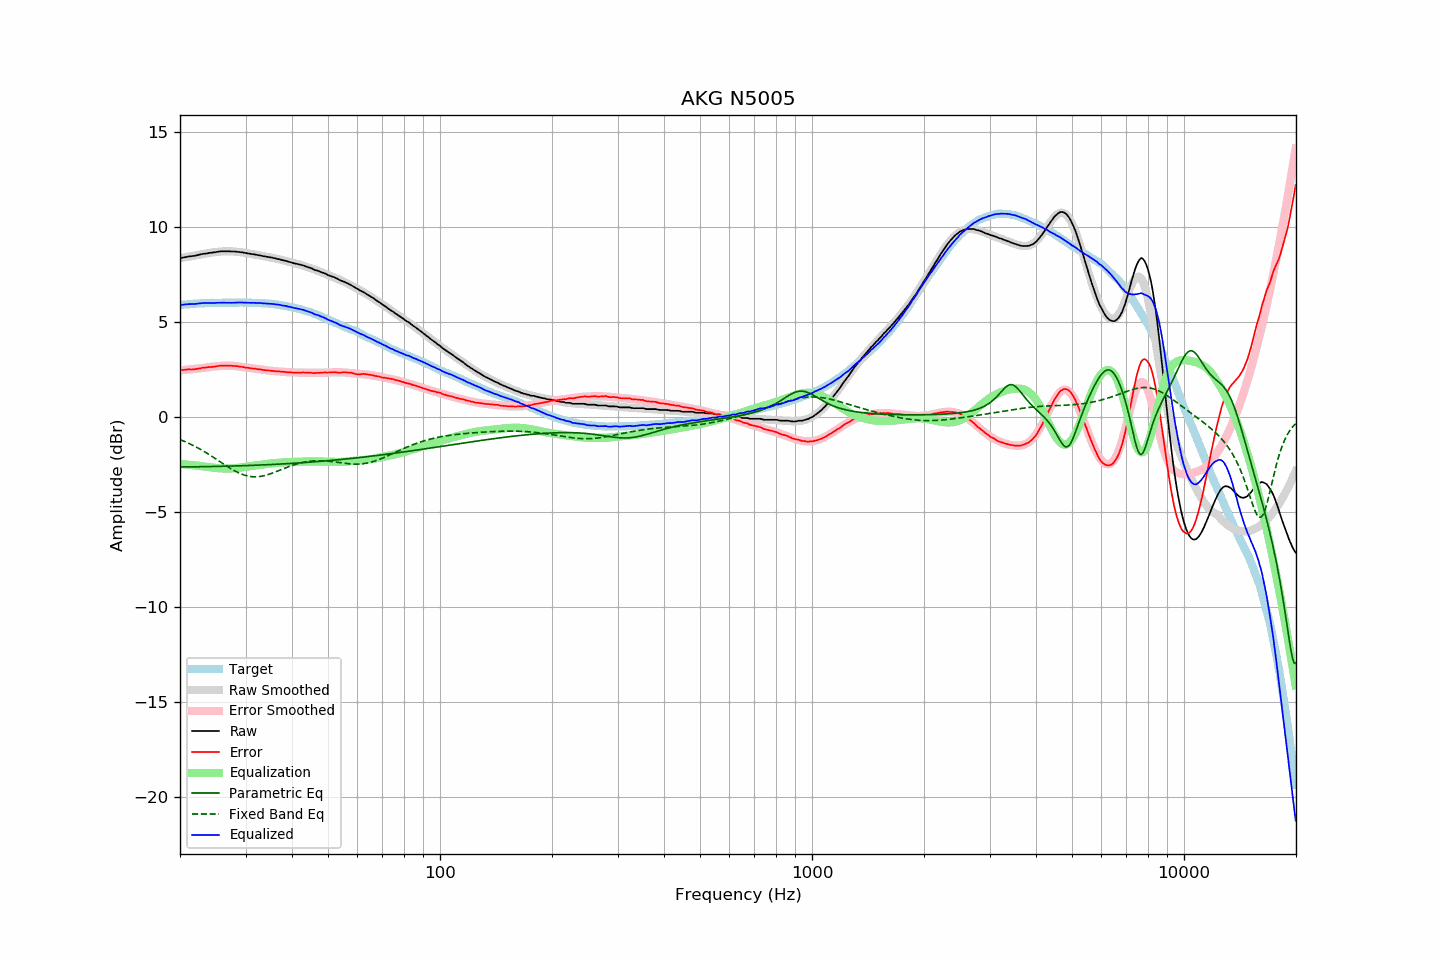

The file beside this chart, header and first rows:
frequency, raw, error, smoothed, error_smoothed, equalization, parametric_eq, fixed_band_eq, equalized_raw, equalized_smoothed, target
20.00, 8.35, 2.46, 8.36, 2.46, -2.46, -2.62, -1.18, 5.89, 5.89, 5.89
20.20, 8.37, 2.47, 8.37, 2.47, -2.47, -2.62, -1.22, 5.90, 5.90, 5.90
20.40, 8.39, 2.48, 8.39, 2.48, -2.48, -2.62, -1.25, 5.92, 5.91, 5.91
20.61, 8.41, 2.49, 8.40, 2.48, -2.48, -2.62, -1.29, 5.93, 5.92, 5.92
20.81, 8.42, 2.50, 8.42, 2.49, -2.49, -2.62, -1.32, 5.93, 5.93, 5.92
21.02, 8.44, 2.51, 8.44, 2.50, -2.50, -2.62, -1.36, 5.94, 5.94, 5.93
21.23, 8.45, 2.51, 8.45, 2.51, -2.51, -2.62, -1.40, 5.94, 5.94, 5.94
21.44, 8.46, 2.50, 8.47, 2.52, -2.52, -2.61, -1.44, 5.95, 5.95, 5.96
21.66, 8.47, 2.51, 8.48, 2.53, -2.53, -2.61, -1.48, 5.95, 5.96, 5.96
21.87, 8.48, 2.51, 8.50, 2.53, -2.53, -2.61, -1.53, 5.95, 5.96, 5.97
22.09, 8.50, 2.53, 8.51, 2.54, -2.54, -2.61, -1.57, 5.96, 5.97, 5.97
22.31, 8.52, 2.54, 8.53, 2.55, -2.55, -2.61, -1.62, 5.97, 5.97, 5.98
22.54, 8.54, 2.56, 8.54, 2.56, -2.56, -2.61, -1.66, 5.98, 5.98, 5.98
22.76, 8.56, 2.58, 8.56, 2.57, -2.57, -2.61, -1.71, 5.99, 5.98, 5.99
22.99, 8.58, 2.60, 8.57, 2.58, -2.58, -2.61, -1.76, 6.00, 5.99, 5.99
23.22, 8.59, 2.61, 8.59, 2.59, -2.59, -2.61, -1.81, 6.00, 5.99, 5.99
23.45, 8.60, 2.61, 8.60, 2.61, -2.61, -2.60, -1.86, 6.00, 6.00, 6.00
23.69, 8.61, 2.62, 8.62, 2.62, -2.62, -2.60, -1.91, 5.99, 6.00, 6.00
23.92, 8.63, 2.64, 8.63, 2.63, -2.63, -2.60, -1.96, 6.00, 6.00, 5.99
24.16, 8.64, 2.64, 8.65, 2.64, -2.64, -2.60, -2.02, 6.00, 6.00, 6.00
24.40, 8.65, 2.64, 8.66, 2.65, -2.65, -2.60, -2.07, 6.00, 6.01, 6.01
24.65, 8.66, 2.65, 8.67, 2.66, -2.66, -2.60, -2.12, 6.00, 6.01, 6.01
24.89, 8.67, 2.66, 8.68, 2.67, -2.67, -2.59, -2.18, 6.00, 6.01, 6.01
25.14, 8.69, 2.68, 8.69, 2.68, -2.68, -2.59, -2.24, 6.01, 6.01, 6.01
25.39, 8.70, 2.69, 8.70, 2.69, -2.69, -2.59, -2.29, 6.02, 6.01, 6.01
25.65, 8.71, 2.70, 8.71, 2.69, -2.69, -2.59, -2.35, 6.02, 6.01, 6.01
25.91, 8.72, 2.71, 8.71, 2.70, -2.70, -2.59, -2.40, 6.02, 6.01, 6.01
26.16, 8.72, 2.70, 8.72, 2.70, -2.70, -2.58, -2.46, 6.02, 6.01, 6.02
26.43, 8.72, 2.71, 8.72, 2.71, -2.71, -2.58, -2.52, 6.02, 6.01, 6.02
26.69, 8.72, 2.71, 8.72, 2.71, -2.71, -2.58, -2.57, 6.01, 6.02, 6.02
26.96, 8.72, 2.71, 8.72, 2.71, -2.71, -2.58, -2.62, 6.01, 6.02, 6.01
27.23, 8.72, 2.71, 8.72, 2.71, -2.71, -2.58, -2.68, 6.02, 6.02, 6.01
27.50, 8.71, 2.70, 8.72, 2.70, -2.70, -2.57, -2.73, 6.01, 6.02, 6.01
27.77, 8.71, 2.69, 8.71, 2.70, -2.70, -2.57, -2.78, 6.02, 6.02, 6.02
28.05, 8.71, 2.69, 8.71, 2.69, -2.69, -2.57, -2.82, 6.02, 6.02, 6.02
28.33, 8.70, 2.68, 8.70, 2.68, -2.68, -2.57, -2.87, 6.02, 6.02, 6.02
28.62, 8.69, 2.67, 8.69, 2.67, -2.67, -2.56, -2.91, 6.02, 6.02, 6.02
28.90, 8.68, 2.66, 8.68, 2.66, -2.66, -2.56, -2.95, 6.02, 6.02, 6.03
29.19, 8.67, 2.65, 8.67, 2.65, -2.65, -2.56, -2.99, 6.02, 6.02, 6.02
29.48, 8.66, 2.64, 8.66, 2.64, -2.64, -2.55, -3.02, 6.03, 6.02, 6.02
29.78, 8.64, 2.62, 8.65, 2.62, -2.62, -2.55, -3.05, 6.02, 6.02, 6.02
30.08, 8.63, 2.60, 8.63, 2.61, -2.61, -2.55, -3.07, 6.02, 6.02, 6.03
30.38, 8.61, 2.59, 8.62, 2.60, -2.60, -2.55, -3.10, 6.01, 6.02, 6.02
30.68, 8.60, 2.59, 8.60, 2.59, -2.59, -2.54, -3.11, 6.02, 6.02, 6.02
30.99, 8.58, 2.57, 8.59, 2.57, -2.57, -2.54, -3.13, 6.01, 6.02, 6.01
31.30, 8.57, 2.56, 8.57, 2.56, -2.56, -2.54, -3.13, 6.01, 6.01, 6.01
31.61, 8.56, 2.55, 8.56, 2.55, -2.55, -2.53, -3.14, 6.01, 6.01, 6.01
31.93, 8.54, 2.54, 8.54, 2.54, -2.54, -2.53, -3.14, 6.01, 6.01, 6.00
32.24, 8.53, 2.53, 8.53, 2.53, -2.53, -2.53, -3.14, 6.01, 6.00, 6.01
32.57, 8.51, 2.52, 8.51, 2.51, -2.51, -2.52, -3.13, 6.00, 6.00, 5.99
32.89, 8.50, 2.51, 8.50, 2.50, -2.50, -2.52, -3.12, 6.00, 6.00, 5.99
33.22, 8.48, 2.49, 8.48, 2.49, -2.49, -2.52, -3.10, 5.99, 5.99, 5.99
33.55, 8.46, 2.47, 8.47, 2.48, -2.48, -2.51, -3.09, 5.98, 5.99, 5.99
33.89, 8.45, 2.47, 8.45, 2.47, -2.47, -2.51, -3.07, 5.98, 5.98, 5.98
34.23, 8.43, 2.46, 8.44, 2.46, -2.46, -2.50, -3.04, 5.97, 5.97, 5.97
34.57, 8.42, 2.45, 8.42, 2.45, -2.45, -2.50, -3.02, 5.97, 5.97, 5.97
34.92, 8.40, 2.45, 8.40, 2.44, -2.44, -2.50, -2.99, 5.96, 5.96, 5.96
35.27, 8.39, 2.43, 8.39, 2.43, -2.43, -2.49, -2.96, 5.96, 5.95, 5.96
35.62, 8.37, 2.43, 8.37, 2.43, -2.43, -2.49, -2.93, 5.95, 5.94, 5.94
35.97, 8.35, 2.42, 8.35, 2.42, -2.42, -2.48, -2.89, 5.93, 5.93, 5.94
... 635 more rows
